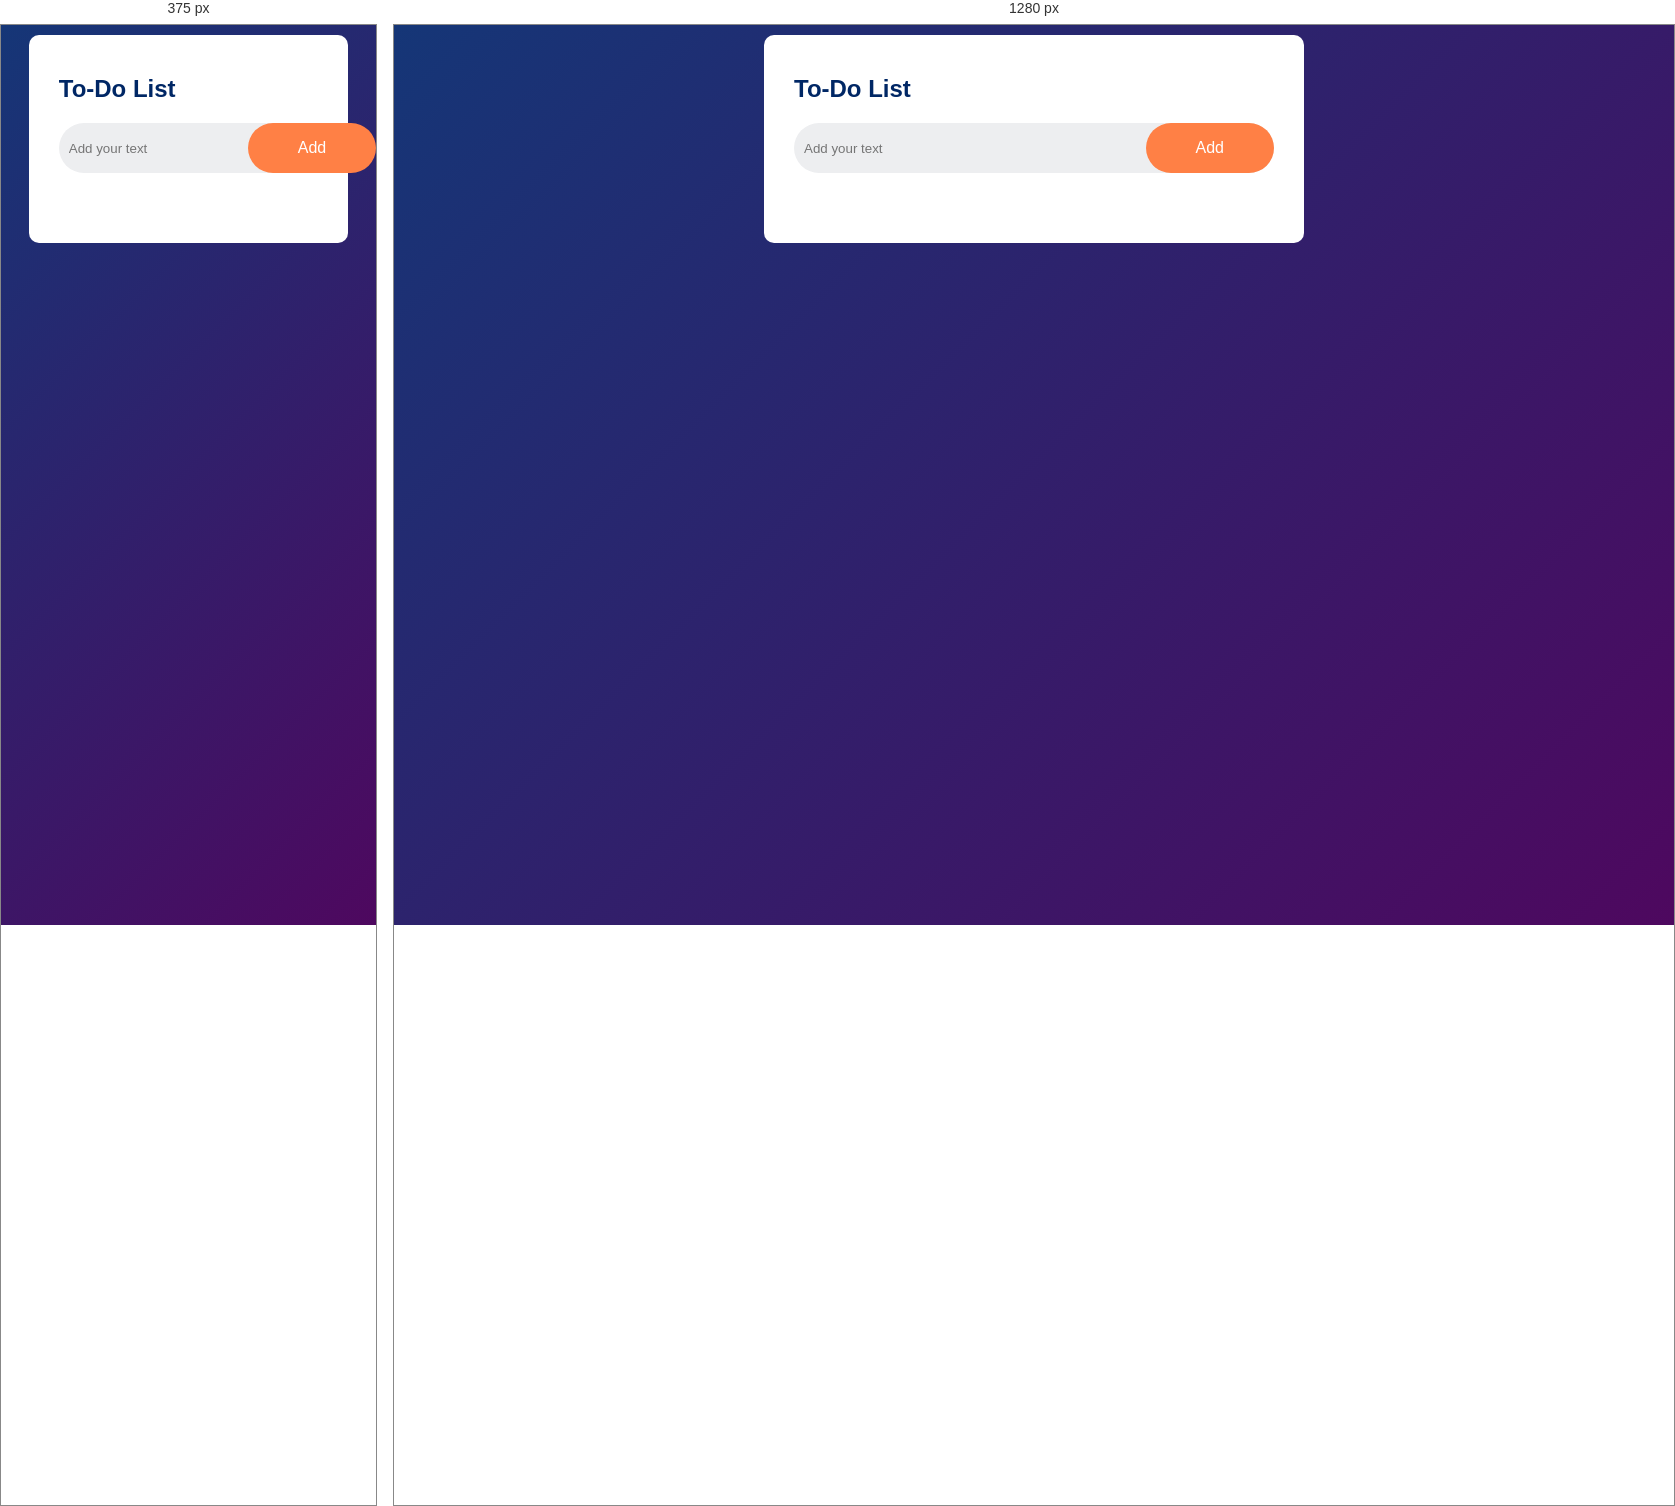
Rendered at 375 px and 1280 px, left to right.

<!-- file: index.html -->
<!DOCTYPE html>
<html lang="en">
<head>
    <meta charset="UTF-8">
    <meta name="viewport" content="width=device-width, initial-scale=1.0">
    <title>To-Do-List App</title>
    <link rel="stylesheet" href="style.css">
</head>
<body>
    <div class="container"> 
        <div class="todo-app">
            <h2>To-Do List <img src="/imges/to-do.png" alt=""></h2>
            <div class="row">
                <input type="text" id="input-box" placeholder="Add your text">
                <button onclick="addTask()">Add</button>
            </div>
             <ul id="list-container">
             </ul>
        </div>
    </div>

    <script src="demo.js"></script>
</body>
</html>

/* @media block from style.css */
@media (max-width:480px){
    .todo-app {
        width: 90%;
    }
}